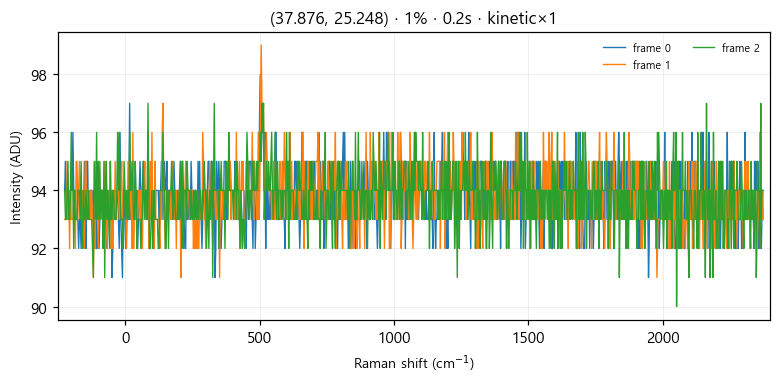

The file beside this chart, header and first rows:
# laser_power_pct, 1
# exposure_time, 0.2
# mode, kinetic
frame_index, pixel_index, intensity
0, 0, 94
0, 1, 95
0, 2, 93
0, 3, 94
0, 4, 93
0, 5, 93
0, 6, 93
0, 7, 93
0, 8, 95
0, 9, 94
0, 10, 96
0, 11, 94
0, 12, 94
0, 13, 94
0, 14, 93
0, 15, 93
0, 16, 93
0, 17, 92
0, 18, 93
0, 19, 93
0, 20, 92
0, 21, 93
0, 22, 93
0, 23, 93
0, 24, 95
0, 25, 93
0, 26, 92
0, 27, 95
0, 28, 95
0, 29, 93
0, 30, 93
0, 31, 94
0, 32, 94
0, 33, 94
0, 34, 93
0, 35, 94
0, 36, 93
0, 37, 92
0, 38, 94
0, 39, 92
0, 40, 92
0, 41, 93
0, 42, 92
0, 43, 93
0, 44, 94
0, 45, 94
0, 46, 94
0, 47, 94
0, 48, 94
0, 49, 93
0, 50, 94
0, 51, 94
0, 52, 92
0, 53, 93
0, 54, 93
0, 55, 94
0, 56, 94
... 3,015 more rows
